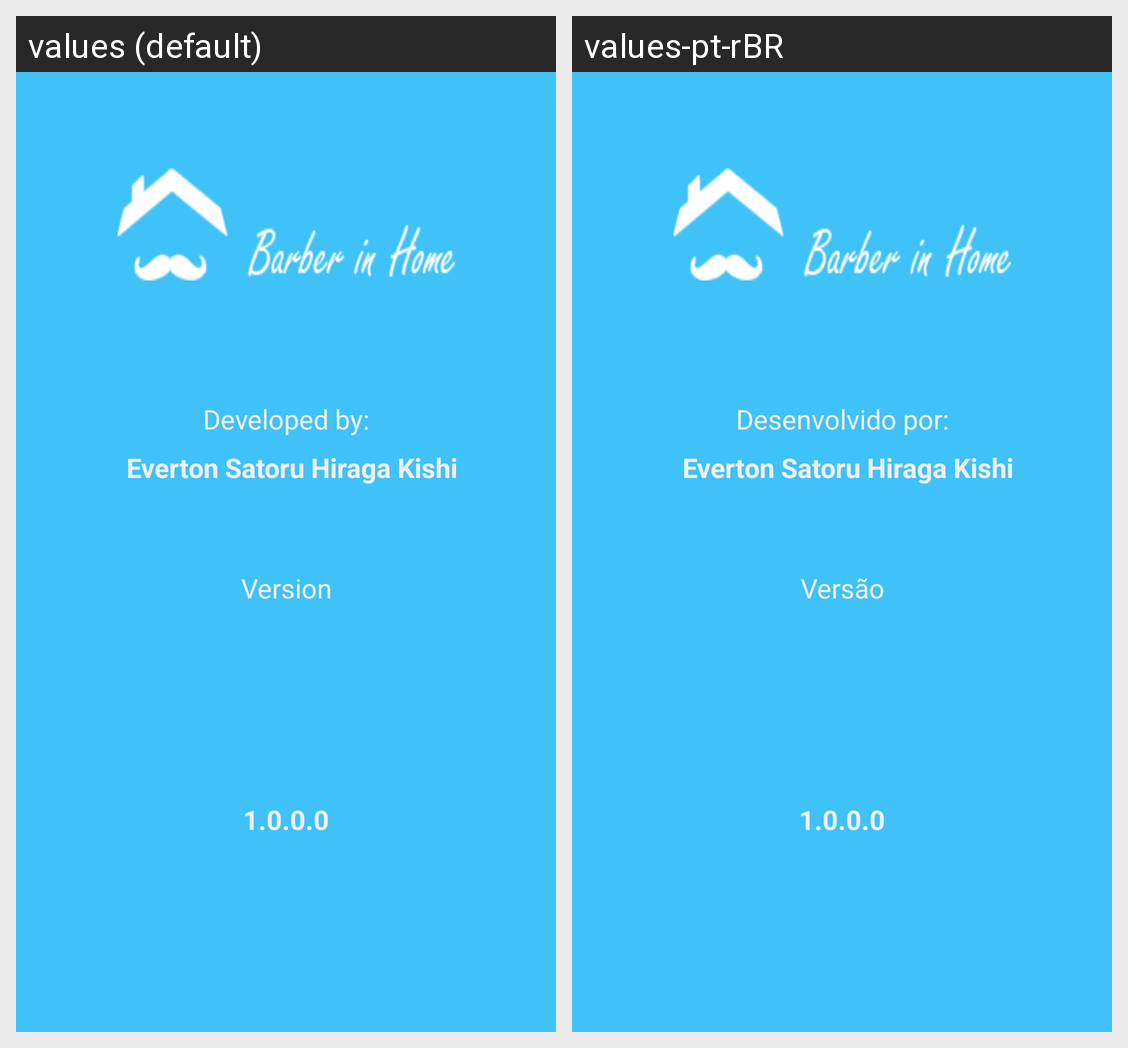

Here is an Android app screen in its default locale and in the app's own translations. Write out the translated-string differences for the strings that appear on this screen.
Android screen res/layout/activity_sobre.xml rendered under 2 locales, left to right: values (default), values-pt-rBR. Device: Nexus 5 (rendered at 1080×1920; each locale shown at half size, 540×960, under a caption strip naming it); theme AppTheme.
Strings drawn on this screen, with the default value and each locale's value (text and hints the layout hard-codes, and strings that could not be matched under every locale, appear in the picture but are not listed):

developed_by
  values: Developed by:
  values-pt-rBR: Desenvolvido por:

version
  values: Version
  values-pt-rBR: Versão

versionNumber
  values: 1.0.0.0
  values-pt-rBR: 1.0.0.0
